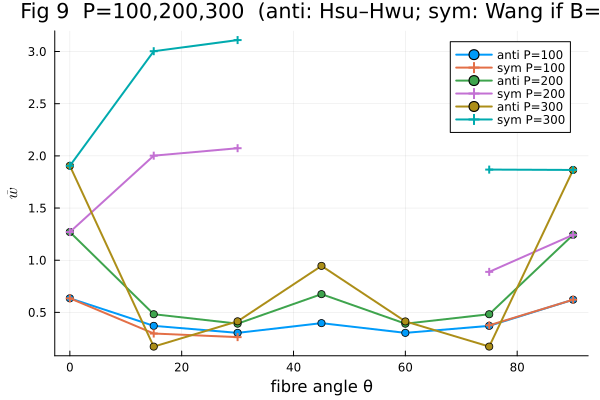

The file beside this chart, header and first rows:
kind, theta, P, w_lin, w_nl
anti, 0, 100, 0.635, 0.635
anti, 0, 200, 1.27, 1.27
anti, 0, 300, 1.905, 1.905
anti, 15, 100, 0.6601, 0.3711
anti, 15, 200, 1.32, 0.4825
anti, 15, 300, 1.98, 0.1722
anti, 30, 100, 0.5797, 0.3038
anti, 30, 200, 1.159, 0.392
anti, 30, 300, 1.739, 0.4145
anti, 45, 100, 0.5575, 0.397
anti, 45, 200, 1.115, 0.6749
anti, 45, 300, 1.673, 0.9458
anti, 60, 100, 0.5797, 0.3038
anti, 60, 200, 1.159, 0.3918
anti, 60, 300, 1.739, 0.4135
anti, 75, 100, 0.6601, 0.371
anti, 75, 200, 1.32, 0.4824
anti, 75, 300, 1.98, 0.1725
anti, 90, 100, 0.6217, 0.6217
anti, 90, 200, 1.243, 1.243
anti, 90, 300, 1.865, 1.865
sym, 0, 100, 0.635, 0.635
sym, 0, 200, 1.27, 1.27
sym, 0, 300, 1.905, 1.905
sym, 15, 100, 1.001, 0.2976
sym, 15, 200, 2.002, 2.002
sym, 15, 300, 3.003, 3.003
sym, 30, 100, 1.037, 0.263
sym, 30, 200, 2.073, 2.073
sym, 30, 300, 3.11, 3.11
sym, 45, 100, 680.7, NaN
sym, 45, 200, 1361, NaN
sym, 45, 300, 2042, NaN
sym, 60, 100, 14257, NaN
sym, 60, 200, 28514, NaN
sym, 60, 300, 42771, NaN
sym, 75, 100, 0.6229, 0.3765
sym, 75, 200, 1.246, 0.8887
sym, 75, 300, 1.869, 1.869
sym, 90, 100, 0.6217, 0.6217
sym, 90, 200, 1.243, 1.243
sym, 90, 300, 1.865, 1.865
